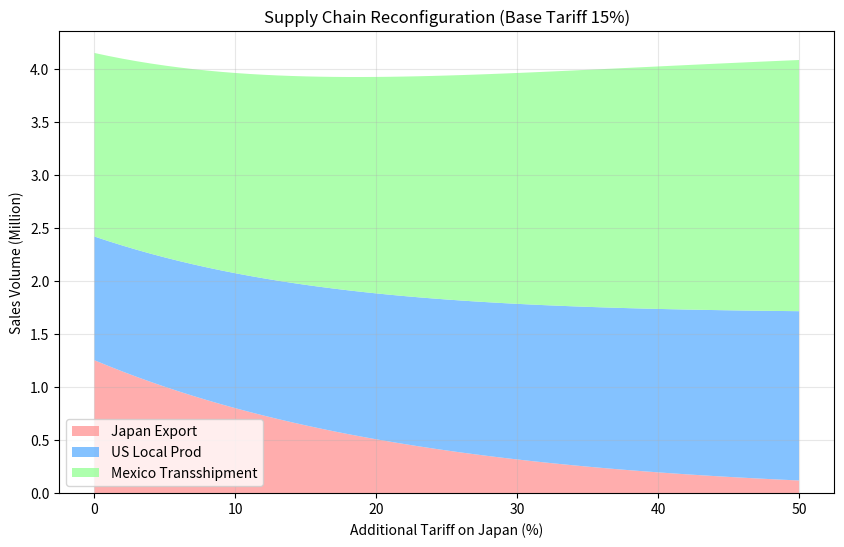

Reproduce this figure in Python.
import numpy as np
import pandas as pd
import matplotlib.pyplot as plt

# ==========================================
# 1. 参数定义 (严格依据提供的校准表)
# ==========================================
Q_base = 4_150_000      # 2024年总销量 (topmodel.csv)
Exchange_Rate = 151.46  # 2024年汇率 (美日汇率.csv)

# 成本参数 (USD)
# c_J 动态计算: 300万日元 / 151.46
c_J = 3000000 / Exchange_Rate 
c_M = 19680             # 墨西哥成本
c_U = 24000             # 美国成本

t_sea = 1600            # 日本运费
t_land = 600            # 墨西哥运费
F_U = 900               # 美国固定摊销

# 政策与弹性参数
tau_base = 0.15         # 2025年基准关税 (美国汽车关税.csv)
epsilon = -3.0          # 需求弹性
lambda_sens = 0.25      # Logit敏感度 (调高以模拟明显的资本逐利)

# ==========================================
# 2. 模型求解逻辑
# ==========================================
def solve_strategy(t_add_range):
    results = []
    
    for t_add in t_add_range:
        # --- 1. 计算三条路径的到岸成本 ---
        
        # 路径 J: 日本 (基准 + 额外)
        # Cost = (生产 + 运费) * (1 + 15% + 额外)
        tau_J = tau_base + t_add
        Cost_J = (c_J + t_sea) * (1 + tau_J)
        
        # 路径 M: 墨西哥 (仅基准)
        # Cost = (生产 + 运费) * (1 + 15%)
        # 假设互惠关税下，USMCA优惠取消，统一征收基准税
        Cost_M = (c_M + t_land) * (1 + tau_base)
        
        # 路径 U: 美国 (无税，有固定成本)
        Cost_U = c_U + F_U
        
        # --- 2. 非关税应对 (Logit 份额分配) ---
        costs = np.array([Cost_J, Cost_M, Cost_U])
        # 归一化处理防溢出
        exp_util = np.exp(-lambda_sens * (costs / 1000))
        shares = exp_util / np.sum(exp_util)
        s_J, s_M, s_U = shares
        
        # --- 3. 经济传导 (价格与需求) ---
        # 行业加权平均成本
        C_avg = s_J * Cost_J + s_M * Cost_M + s_U * Cost_U
        
        # 记录基准价格 (当 t_add=0 时)
        if len(results) == 0:
            base_price = C_avg
            
        # 价格变化率
        price_delta = (C_avg - base_price) / base_price
        
        # 新总需求
        Q_new = Q_base * (1 + epsilon * price_delta)
        
        # --- 4. 计算具体指标 ---
        # 各地销量
        vol_J = Q_new * s_J
        vol_M = Q_new * s_M
        vol_U = Q_new * s_U
        
        # 贸易额 (日本整车出口 FOB价值)
        # Trade Value = 销量 * 日本离岸生产成本
        trade_val_J = vol_J * c_J
        
        results.append({
            'Tariff_Add': t_add,
            'Cost_J': Cost_J,
            'Cost_M': Cost_M,
            'Cost_U': Cost_U,
            'Share_J': s_J,
            'Share_M': s_M,
            'Share_U': s_U,
            'Vol_J': vol_J,
            'Vol_U': vol_U,
            'Total_Demand': Q_new,
            'Trade_Value_J': trade_val_J
        })
        
    return pd.DataFrame(results)

# ==========================================
# 3. 运行与输出
# ==========================================
# 模拟额外关税从 0% 到 50%
df_res = solve_strategy(np.linspace(0, 0.50, 51))

# 提取关键点
p0 = df_res.iloc[0]  # +0% 额外关税
p10 = df_res.iloc[10] # +10% 额外关税 (总25%)

print("--- 2025年关税政策模拟结果 (基于新参数) ---")
print(f"参数检查: c_J=${c_J:.0f} (汇率{Exchange_Rate}), c_M=${c_M:.0f}, c_U=${c_U:.0f}")
print(f"参数检查: tau_base={tau_base:.0%}")

print("\n[情景 A: 仅实施 15% 基准关税]")
print(f"  日本成本: ${p0['Cost_J']:.0f} | 墨西哥成本: ${p0['Cost_M']:.0f} | 美国成本: ${p0['Cost_U']:.0f}")
print(f"  >> 墨西哥成本最低 ({p0['Cost_M']:.0f}) -> 企业首选墨西哥中转")
print(f"  >> 市场份额: 日本 {p0['Share_J']:.1%} | 墨西哥 {p0['Share_M']:.1%} | 美国 {p0['Share_U']:.1%}")

print("\n[情景 B: 叠加 10% 额外关税 (总25%)]")
print(f"  日本成本: ${p10['Cost_J']:.0f} | 美国成本: ${p10['Cost_U']:.0f}")
print(f"  >> 日本成本反超美国 -> 触发本土化回流 (Share_U 升至 {p10['Share_U']:.1%})")

# 绘图
plt.figure(figsize=(10, 6))
plt.stackplot(df_res['Tariff_Add']*100, 
              df_res['Vol_J']/1e6, df_res['Vol_U']/1e6, (df_res['Total_Demand'] - df_res['Vol_J'] - df_res['Vol_U'])/1e6,
              labels=['Japan Export', 'US Local Prod', 'Mexico Transshipment'],
              colors=['#ff9999','#66b3ff','#99ff99'], alpha=0.8)
plt.title(f'Supply Chain Reconfiguration (Base Tariff {tau_base:.0%})')
plt.xlabel('Additional Tariff on Japan (%)')
plt.ylabel('Sales Volume (Million)')
plt.legend(loc='lower left')
plt.grid(True, alpha=0.3)
plt.show()
